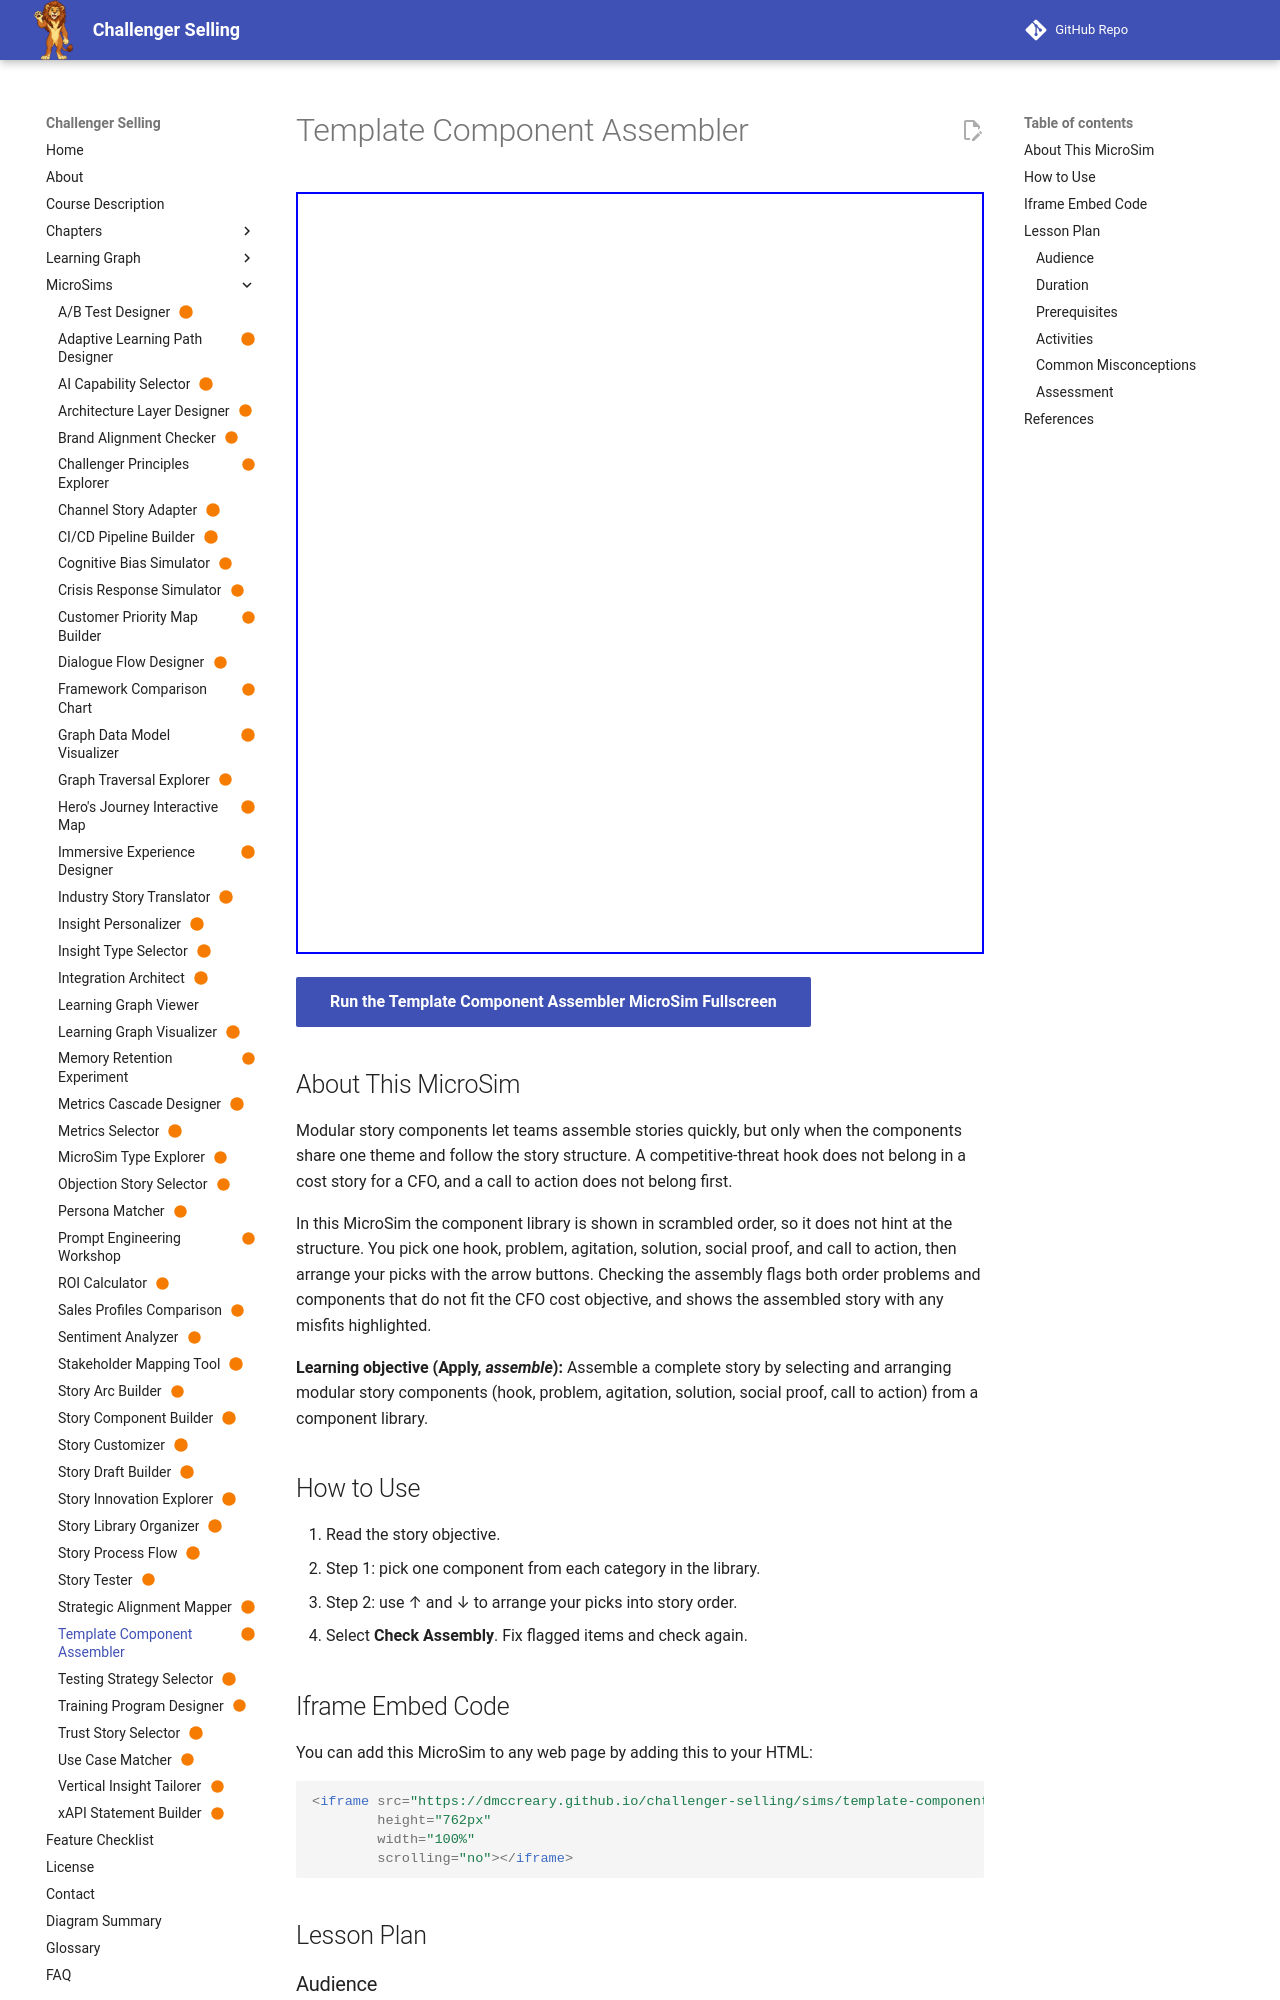

repository: dmccreary/challenger-selling · page: sims/template-component-assembler/index.html · generator: mkdocs

---
title: "Template Component Assembler"
description: "Learners pick one component from each category of a story library and arrange them into a coherent story for a CFO about cutting IT costs through cloud migration."
image: /sims/template-component-assembler/template-component-assembler.png
og:image: /sims/template-component-assembler/template-component-assembler.png
twitter:image: /sims/template-component-assembler/template-component-assembler.png
social:
   cards: false
status: built
---

# Template Component Assembler

<iframe src="main.html" height="762px" width="100%" scrolling="no"></iframe>

[Run the Template Component Assembler MicroSim Fullscreen](./main.html){ .md-button .md-button--primary }

## About This MicroSim

Modular story components let teams assemble stories quickly, but only when the components share one theme and follow the story structure. A competitive-threat hook does not belong in a cost story for a CFO, and a call to action does not belong first.

In this MicroSim the component library is shown in scrambled order, so it does not hint at the structure. You pick one hook, problem, agitation, solution, social proof, and call to action, then arrange your picks with the arrow buttons. Checking the assembly flags both order problems and components that do not fit the CFO cost objective, and shows the assembled story with any misfits highlighted.

**Learning objective (Apply, *assemble*):** Assemble a complete story by selecting and arranging modular story components (hook, problem, agitation, solution, social proof, call to action) from a component library.

## How to Use

1. Read the story objective.
2. Step 1: pick one component from each category in the library.
3. Step 2: use &uarr; and &darr; to arrange your picks into story order.
4. Select **Check Assembly**. Fix flagged items and check again.
